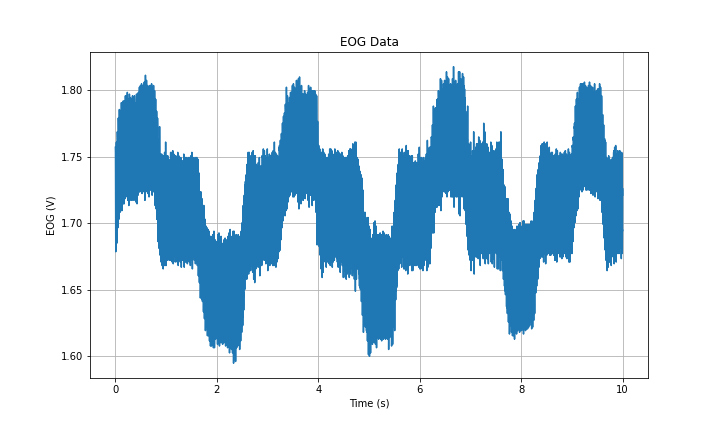

The data file committed next to this chart (first rows):
Time (s), EOG (V)
0.0, 1.757
0.001, 1.756
0.002, 1.753
0.003, 1.74
0.004, 1.739
0.005, 1.715
0.006, 1.713
0.007, 1.71
0.008, 1.679
0.009, 1.685
0.01, 1.69
0.011, 1.685
0.012, 1.698
0.013, 1.711
0.014, 1.707
0.015, 1.73
0.016, 1.74
0.017, 1.743
0.018, 1.76
0.019, 1.761
0.02, 1.76
0.021, 1.761
0.022, 1.755
0.023, 1.738
0.024, 1.746
0.025, 1.721
0.026, 1.717
0.027, 1.713
0.028, 1.685
0.029, 1.693
0.03, 1.693
0.031, 1.699
0.032, 1.703
0.033, 1.721
0.034, 1.721
0.035, 1.739
0.036, 1.752
0.037, 1.75
0.038, 1.762
0.039, 1.769
0.04, 1.768
0.041, 1.765
0.042, 1.762
0.043, 1.743
0.044, 1.753
0.045, 1.73
0.046, 1.713
0.047, 1.721
0.048, 1.697
0.049, 1.699
0.05, 1.703
0.051, 1.707
0.052, 1.713
0.053, 1.731
0.054, 1.725
0.055, 1.743
0.056, 1.766
0.057, 1.757
0.058, 1.779
0.059, 1.775
... 9,940 more rows
